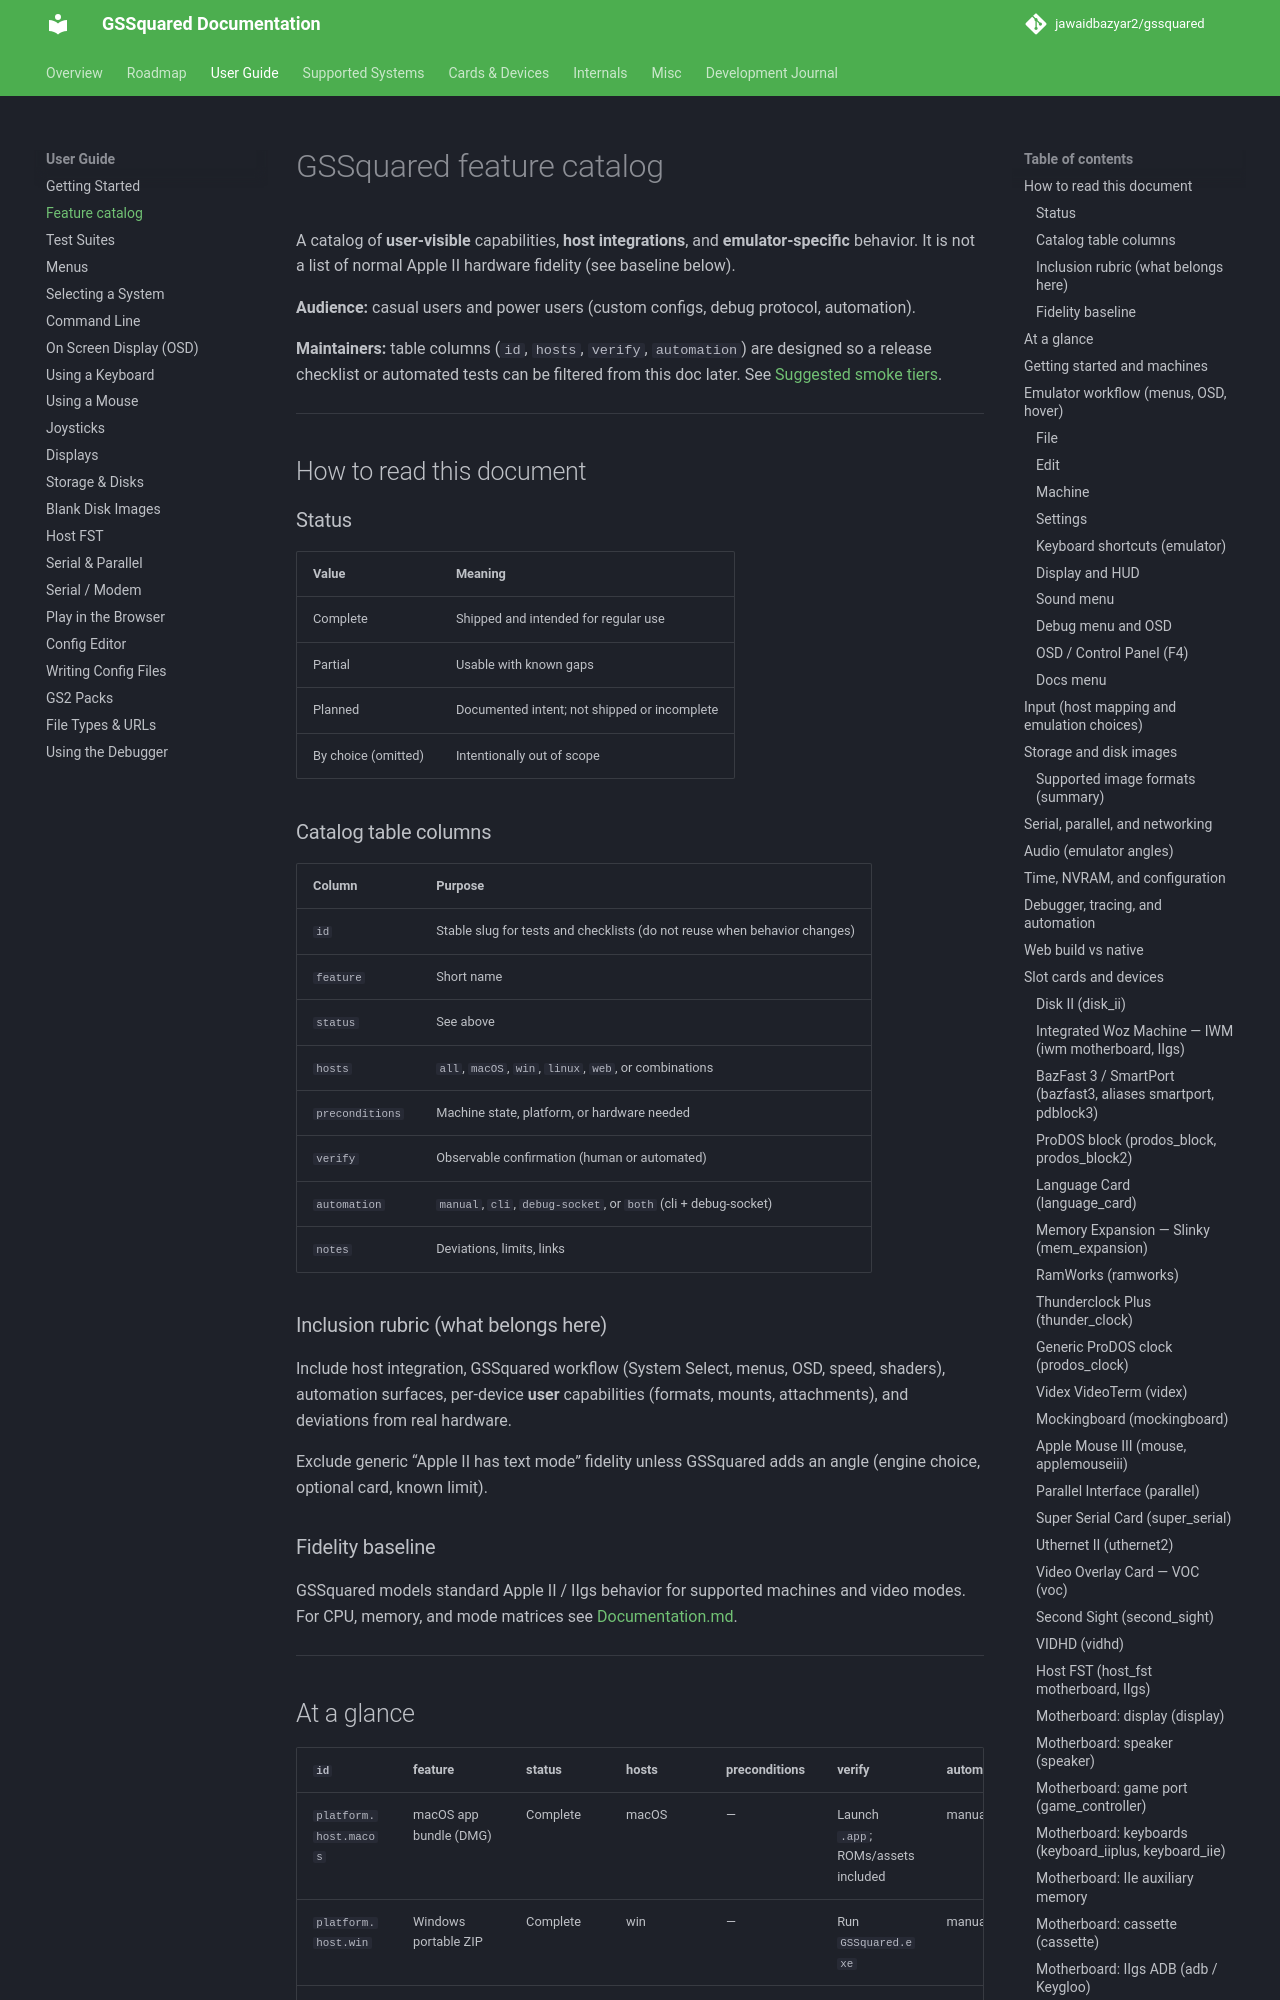

repository: jawaidbazyar2/gssquared · page: Features/index.html · generator: mkdocs

# GSSquared feature catalog

A catalog of **user-visible** capabilities, **host integrations**, and **emulator-specific** behavior. It is not a list of normal Apple II hardware fidelity (see baseline below).

**Audience:** casual users and power users (custom configs, debug protocol, automation).

**Maintainers:** table columns (`id`, `hosts`, `verify`, `automation`) are designed so a release checklist or automated tests can be filtered from this doc later. See [Suggested smoke tiers](#appendix-suggested-smoke-tiers).

---

## How to read this document

### Status

| Value | Meaning |
|-------|---------|
| Complete | Shipped and intended for regular use |
| Partial | Usable with known gaps |
| Planned | Documented intent; not shipped or incomplete |
| By choice (omitted) | Intentionally out of scope |

### Catalog table columns

| Column | Purpose |
|--------|---------|
| `id` | Stable slug for tests and checklists (do not reuse when behavior changes) |
| `feature` | Short name |
| `status` | See above |
| `hosts` | `all`, `macOS`, `win`, `linux`, `web`, or combinations |
| `preconditions` | Machine state, platform, or hardware needed |
| `verify` | Observable confirmation (human or automated) |
| `automation` | `manual`, `cli`, `debug-socket`, or `both` (cli + debug-socket) |
| `notes` | Deviations, limits, links |

### Inclusion rubric (what belongs here)

Include host integration, GSSquared workflow (System Select, menus, OSD, speed, shaders), automation surfaces, per-device **user** capabilities (formats, mounts, attachments), and deviations from real hardware.

Exclude generic “Apple II has text mode” fidelity unless GSSquared adds an angle (engine choice, optional card, known limit).

### Fidelity baseline

GSSquared models standard Apple II / IIgs behavior for supported machines and video modes. For CPU, memory, and mode matrices see [Documentation.md](Documentation.md).

---
